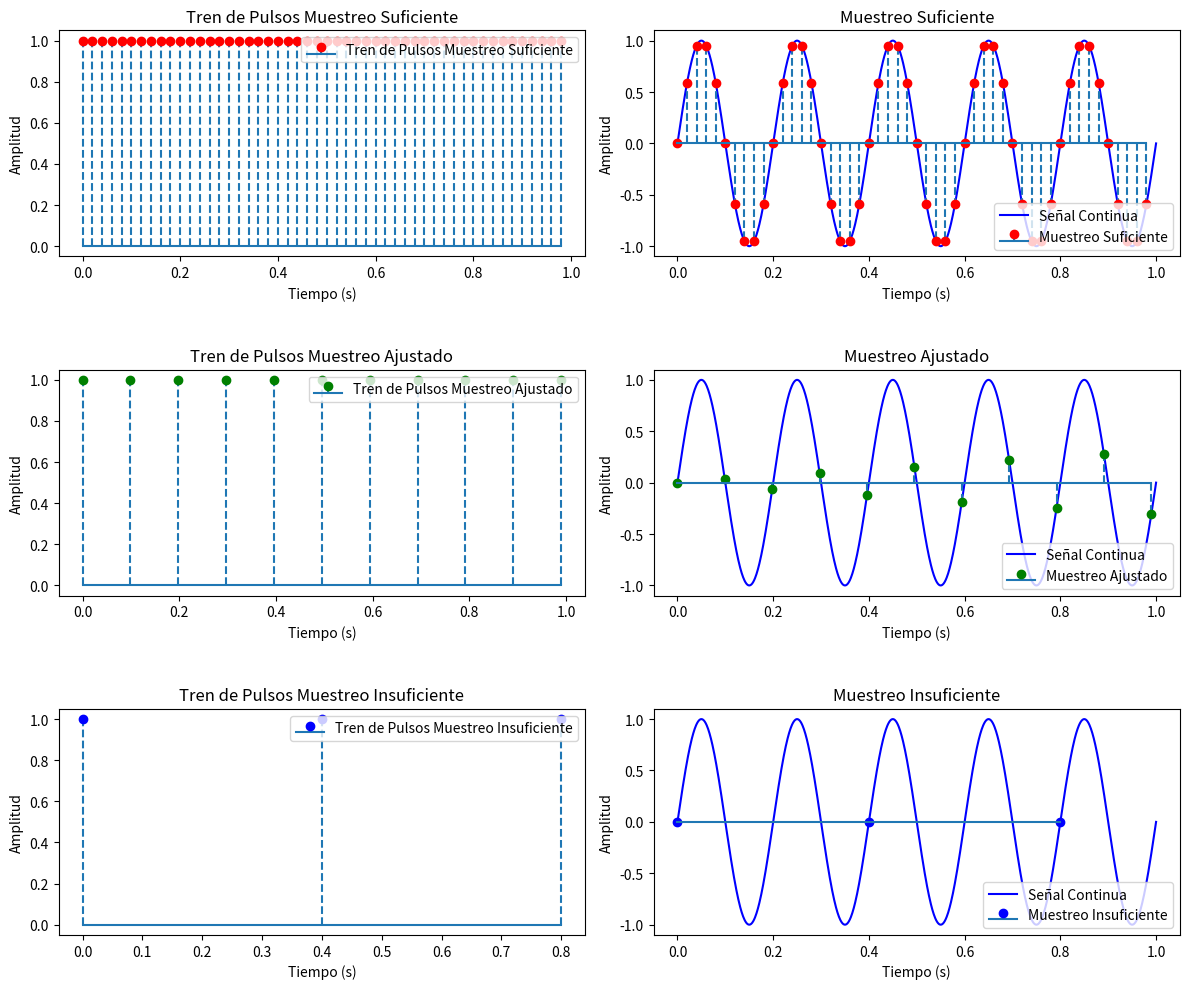

Reproduce this figure in Python.
import numpy as np
import matplotlib.pyplot as plt

# Parámetros de la señal
A1 = 1           # Amplitud de la señal
omega1 = 2 * np.pi * 5  # Frecuencia angular en radianes/segundo, ej. 5 Hz
t_max = 1        # Tiempo máximo de la simulación (en segundos)

# Función de la señal continua
def x_t(t):
    return A1 * np.sin(omega1 * t)

# Tiempo continuo para la señal
t_cont = np.linspace(0, t_max, 1000)
x_cont = x_t(t_cont)

# Función para calcular el tiempo y señal muestreada
def calcular_muestreo(factor):
    '''
    t_muestreo es el tren de impulsos
    x_muestreo es la señal muestreda
    '''
    Ts = 1 / (factor * omega1 / (2 * np.pi))
    t_muestreo = np.arange(0, t_max, Ts)
    x_muestreo = x_t(t_muestreo)
    return t_muestreo, x_muestreo

# Escenarios de muestreo
factores = [10, 2 + 0.1/(omega1/(2 * np.pi)), 0.5]
muestreos = [calcular_muestreo(f) for f in factores]

# Crear la figura y los subplots
fig, axs = plt.subplots(3, 2, figsize=(12, 10))

# Títulos y colores para los escenarios
titulos = ['Muestreo Suficiente', 'Muestreo Ajustado', 'Muestreo Insuficiente']
colores = ['ro', 'go', 'bo']

for i, (t_muestreo, x_muestreo) in enumerate(muestreos):
    # Graficar la señal muestreada
    axs[i, 1].plot(t_cont, x_cont, label='Señal Continua', color='blue')
    axs[i, 1].stem(t_muestreo, x_muestreo, linefmt='--', markerfmt=colores[i], basefmt='-', label=titulos[i])
    axs[i, 1].set_title(titulos[i])
    axs[i, 1].set_xlabel('Tiempo (s)')
    axs[i, 1].set_ylabel('Amplitud')
    axs[i, 1].legend(loc='lower right')

    # Graficar el tren de pulsos
    axs[i, 0].stem(t_muestreo, np.ones_like(t_muestreo), linefmt='--', markerfmt=colores[i], basefmt='-', label=f'Tren de Pulsos {titulos[i]}')
    axs[i, 0].set_title(f'Tren de Pulsos {titulos[i]}')
    axs[i, 0].set_xlabel('Tiempo (s)')
    axs[i, 0].set_ylabel('Amplitud')
    axs[i, 0].legend(loc='upper right')

plt.tight_layout()
plt.subplots_adjust(hspace=0.5)  # Aumentar el espacio vertical entre los gráficos
plt.show()
